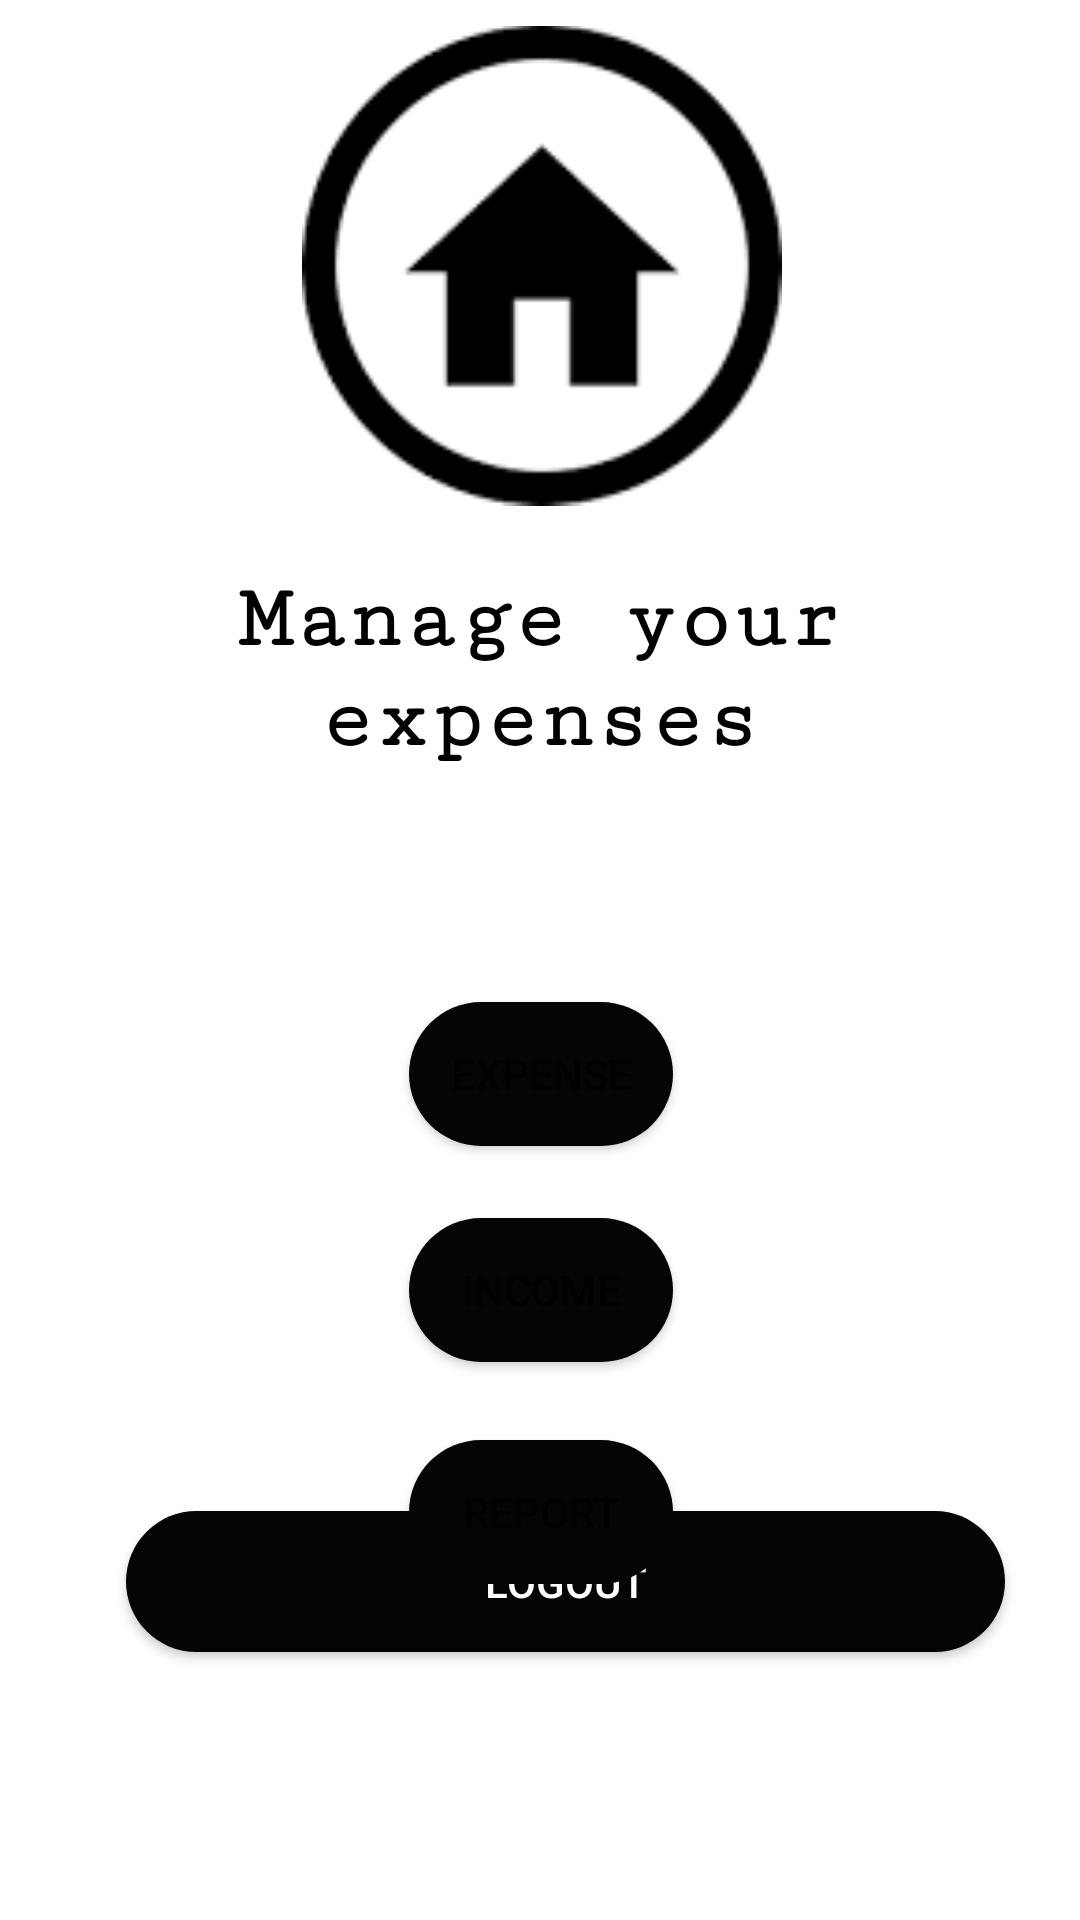

This screen was rendered from an Android layout file. Write that file and the resources it references.
<!-- AndroidManifest.xml: application theme Theme.Expense_manager112 -->
<!-- res/layout/activity_home.xml -->
<?xml version="1.0" encoding="utf-8"?>

<androidx.constraintlayout.widget.ConstraintLayout xmlns:android="http://schemas.android.com/apk/res/android"
    xmlns:app="http://schemas.android.com/apk/res-auto"
    xmlns:tools="http://schemas.android.com/tools"
    android:layout_width="match_parent"
    android:layout_height="match_parent"
    android:background="@color/white"
    tools:context=".HomeActivity">


    <Button
        android:id="@+id/logout"
        android:layout_width="293dp"
        android:layout_height="47dp"
        android:layout_marginStart="20dp"
        android:layout_marginLeft="20dp"
        android:layout_marginTop="30dp"
        android:layout_marginBottom="144dp"
        android:background="@drawable/button"
        android:text="Logout"
        android:textColor="@color/white"
        app:layout_constraintBottom_toBottomOf="parent"
        app:layout_constraintEnd_toEndOf="parent"
        app:layout_constraintHorizontal_bias="0.468"
        app:layout_constraintStart_toStartOf="parent"
        app:layout_constraintTop_toBottomOf="@+id/button2" />

    <ImageView
        android:id="@+id/textView2"
        android:layout_width="160dp"
        android:layout_height="177dp"
        android:layout_marginBottom="11dp"
        android:src="@drawable/home"
        android:textColor="#3127C5"
        android:textSize="45sp"
        app:layout_constraintBottom_toTopOf="@+id/textView3"
        app:layout_constraintEnd_toEndOf="parent"
        app:layout_constraintHorizontal_bias="0.503"
        app:layout_constraintStart_toStartOf="parent"
        app:layout_constraintTop_toTopOf="parent"
        app:layout_constraintVertical_bias="0.454" />

    <TextView
        android:id="@+id/textView3"
        android:layout_width="match_parent"
        android:layout_height="71dp"
        android:layout_marginTop="11dp"
        android:fontFamily="serif-monospace"
        android:gravity="center"
        android:text="Manage your expenses"
        android:textColor="@color/black"
        android:textSize="30sp"
        android:textStyle="bold"
        app:layout_constraintEnd_toEndOf="parent"
        app:layout_constraintHorizontal_bias="0.0"
        app:layout_constraintStart_toStartOf="parent"
        app:layout_constraintTop_toBottomOf="@+id/textView2" />

    <Button
        android:id="@+id/button2"
        android:layout_width="wrap_content"
        android:layout_height="wrap_content"
        android:layout_marginTop="26dp"
        android:background="@drawable/button"
        android:text="Report"
        app:layout_constraintEnd_toEndOf="parent"
        app:layout_constraintHorizontal_bias="0.501"
        app:layout_constraintStart_toStartOf="parent"
        app:layout_constraintTop_toBottomOf="@+id/button3" />

    <Button
        android:id="@+id/button3"
        android:layout_width="wrap_content"
        android:layout_height="wrap_content"
        android:layout_marginTop="24dp"
        android:background="@drawable/button"
        android:text="Income"
        app:layout_constraintEnd_toEndOf="parent"
        app:layout_constraintHorizontal_bias="0.501"
        app:layout_constraintStart_toStartOf="parent"
        app:layout_constraintTop_toBottomOf="@+id/button4" />

    <Button
        android:id="@+id/button4"
        android:layout_width="wrap_content"
        android:layout_height="wrap_content"
        android:layout_marginTop="75dp"
        android:background="@drawable/button"
        android:text="Expense"
        app:layout_constraintEnd_toEndOf="parent"
        app:layout_constraintHorizontal_bias="0.501"
        app:layout_constraintStart_toStartOf="parent"
        app:layout_constraintTop_toBottomOf="@+id/textView3" />

</androidx.constraintlayout.widget.ConstraintLayout>
<!-- resources referenced by this layout -->
<resources>
  <!-- drawable button (drawable) -->
  <?xml version="1.0" encoding="utf-8"?>
  
  <shape
      xmlns:android="http://schemas.android.com/apk/res/android"
      android:shape="rectangle">
  
      <solid
          android:color="#050505"
          />
      <corners
          android:radius="30dp"/>
  </shape>
  <!-- drawable home: png bitmap (drawable, 1582 bytes) -->
  <style name="Theme.Expense_manager112" parent="Theme.MaterialComponents.DayNight.DarkActionBar">
          
          <item name="colorPrimary">@color/purple_500</item>
          <item name="colorPrimaryVariant">@color/purple_700</item>
          <item name="colorOnPrimary">@color/white</item>
          
          <item name="colorSecondary">@color/teal_200</item>
          <item name="colorSecondaryVariant">@color/teal_700</item>
          <item name="colorOnSecondary">@color/black</item>
          
          <item name="android:statusBarColor" tools:targetApi="l">?attr/colorPrimaryVariant</item>
          
      </style>
  <!-- not gathered from this repository: default colours our renderer supplied (Android Studio template values) -->
  <color name="purple_500">#FF6200EE</color>
  <color name="purple_700">#FF3700B3</color>
  <color name="teal_200">#FF03DAC5</color>
  <color name="teal_700">#FF018786</color>
  <color name="black">#FF000000</color>
  <color name="white">#FFFFFFFF</color>
</resources>
